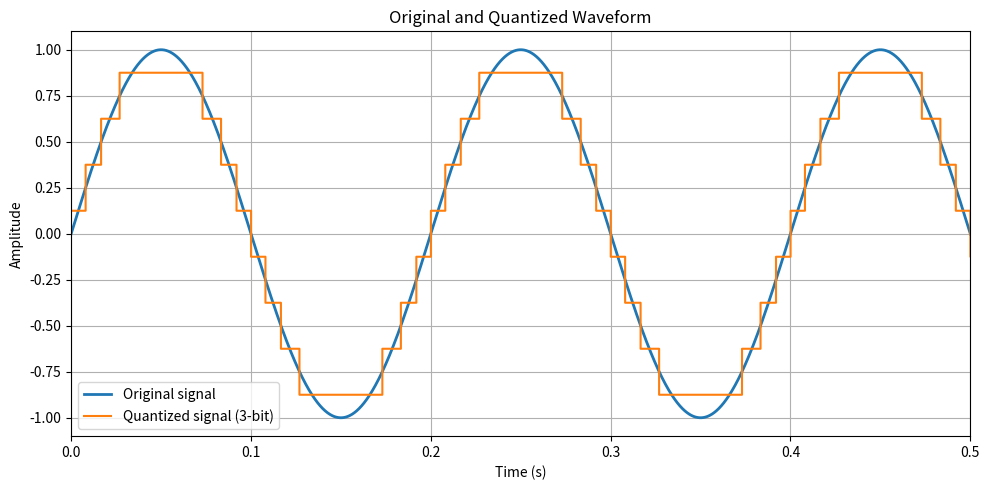
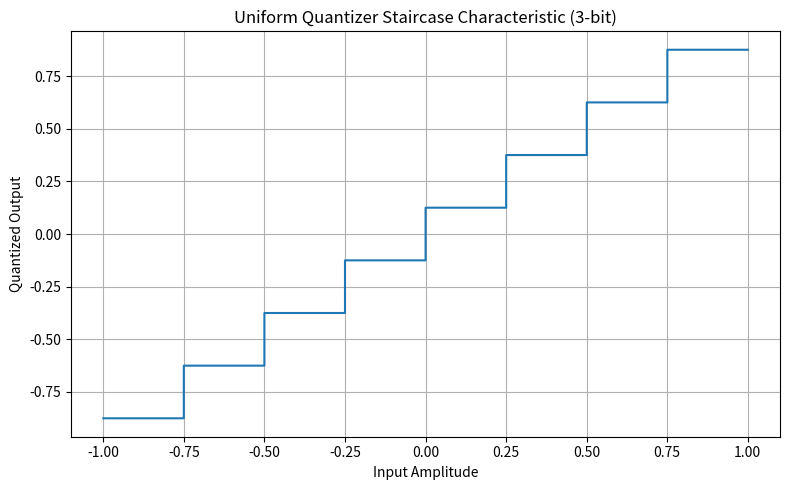
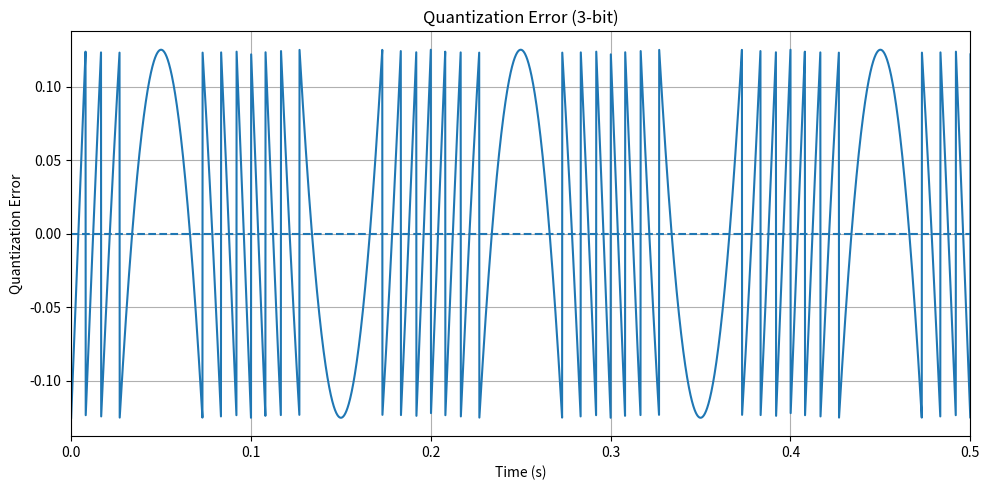
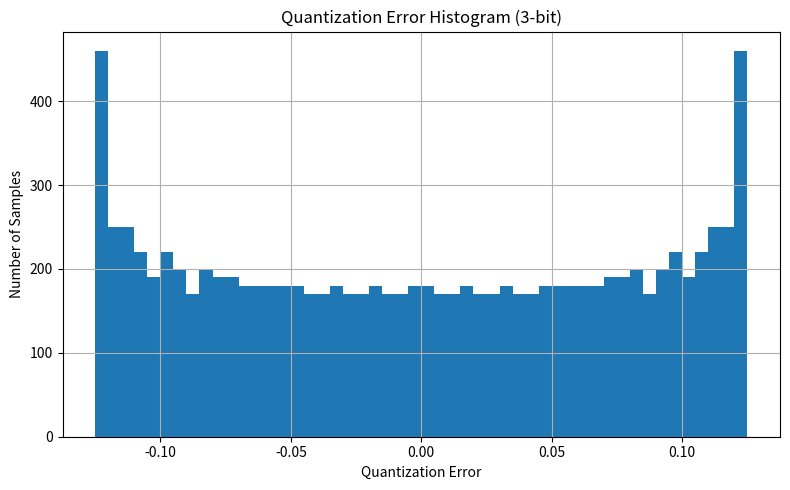
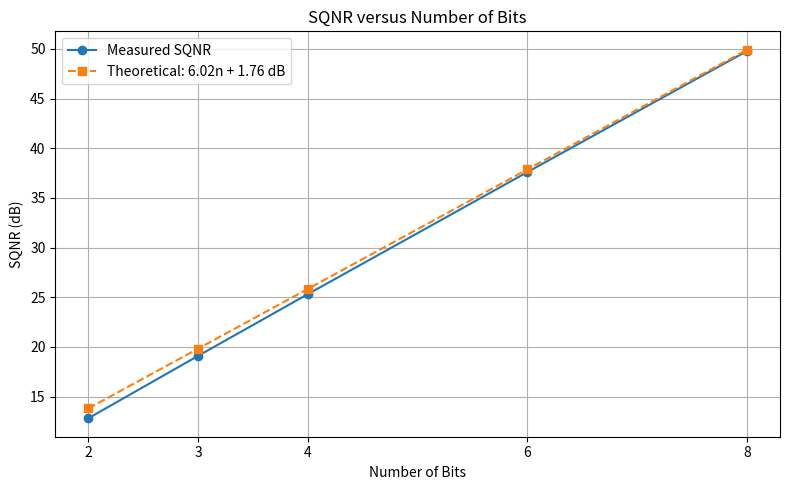

Generate these figures, in order, with matplotlib:
# -*- coding: utf-8 -*-
"""Experiment_4_Uniform_Quantization_PCM

Automatically generated by Colab.

Original file is located at
    https://colab.research.google.com/drive/1FqbyUpGRAeZmI3ou9WKBxnWzt2Px0NFu
"""

import numpy as np
import matplotlib.pyplot as plt

# ============================================================
# EXPERIMENT 4 - UNIFORM QUANTIZATION AND PCM
# ============================================================

# ------------------------------------------------------------
# STEP 1: Generate and normalize sinusoidal signal
# ------------------------------------------------------------

fs = 10000              # Sampling frequency
f = 5                   # Signal frequency
duration = 1            # Duration in seconds

t = np.arange(0, duration, 1/fs)

# Original sinusoidal signal
x = np.sin(2 * np.pi * f * t)

# Normalize to [-1, 1]
x = x / np.max(np.abs(x))

print("Signal minimum =", np.min(x))
print("Signal maximum =", np.max(x))


# ------------------------------------------------------------
# STEP 2: Quantizer function
# ------------------------------------------------------------

def uniform_quantizer(x, bits):

    # Number of quantization levels
    L = 2 ** bits

    # Quantization step size
    delta = 2 / L

    # Calculate quantizer index
    indices = np.floor((x + 1) / delta).astype(int)

    # Make sure index remains between 0 and L-1
    indices = np.clip(indices, 0, L - 1)

    # Mid-rise quantization levels
    xq = -1 + (indices + 0.5) * delta

    # Generate binary PCM words
    pcm_words = [
        format(index, f"0{bits}b")
        for index in indices
    ]

    return xq, indices, pcm_words, delta


# ------------------------------------------------------------
# STEP 3: Calculate MSE and SQNR
# ------------------------------------------------------------

def calculate_metrics(x, xq):

    # Quantization error
    error = x - xq

    # Mean Squared Error
    mse = np.mean(error ** 2)

    # Signal power
    signal_power = np.mean(x ** 2)

    # Noise/quantization error power
    error_power = np.mean(error ** 2)

    # SQNR
    sqnr = 10 * np.log10(signal_power / error_power)

    return error, mse, sqnr


# ------------------------------------------------------------
# STEP 4: Test all required bit resolutions
# ------------------------------------------------------------

bits_list = [2, 3, 4, 6, 8]

results = []

for bits in bits_list:

    xq, indices, pcm_words, delta = uniform_quantizer(x, bits)

    error, mse, sqnr = calculate_metrics(x, xq)

    # Theoretical SQNR
    theoretical_sqnr = 6.02 * bits + 1.76

    # --------------------------------------------------------
    # MANDATORY VALIDATION
    # --------------------------------------------------------

    L = 2 ** bits

    # Check index range
    index_valid = (
        np.min(indices) >= 0
        and np.max(indices) <= L - 1
    )

    # Check PCM word length
    word_length_valid = all(
        len(word) == bits
        for word in pcm_words
    )

    print("\n" + "=" * 60)
    print(f"Bits = {bits}")
    print(f"Number of levels L = {L}")
    print(f"Step size Delta = {delta:.6f}")

    print(f"Minimum index = {np.min(indices)}")
    print(f"Maximum index = {np.max(indices)}")

    print("Index validation:", index_valid)
    print("PCM word length validation:", word_length_valid)

    print(f"MSE = {mse:.8f}")
    print(f"Measured SQNR = {sqnr:.4f} dB")
    print(f"Theoretical SQNR = {theoretical_sqnr:.4f} dB")

    # Show first 5 PCM words
    print("First 5 PCM words:", pcm_words[:5])

    results.append([
        bits,
        L,
        delta,
        mse,
        sqnr,
        theoretical_sqnr
    ])


# ------------------------------------------------------------
# STEP 5: Convert results into arrays
# ------------------------------------------------------------

results = np.array(results)

bits_values = results[:, 0]
levels_values = results[:, 1]
delta_values = results[:, 2]
mse_values = results[:, 3]
sqnr_values = results[:, 4]
theoretical_sqnr_values = results[:, 5]


# ============================================================
# GRAPH 1: Original and quantized waveform
# ============================================================

bits = 3

xq, indices, pcm_words, delta = uniform_quantizer(x, bits)

plt.figure(figsize=(10, 5))

plt.plot(
    t,
    x,
    label="Original signal",
    linewidth=2
)

plt.step(
    t,
    xq,
    where="mid",
    label=f"Quantized signal ({bits}-bit)"
)

plt.xlabel("Time (s)")
plt.ylabel("Amplitude")

plt.title(
    "Original and Quantized Waveform"
)

plt.xlim(0, 0.5)

plt.grid(True)
plt.legend()
plt.tight_layout()

plt.show()


# ============================================================
# GRAPH 2: Staircase characteristic
# ============================================================

input_values = np.linspace(-1, 1, 2000)

xq_characteristic, _, _, _ = uniform_quantizer(
    input_values,
    bits
)

plt.figure(figsize=(8, 5))

plt.step(
    input_values,
    xq_characteristic,
    where="mid"
)

plt.xlabel("Input Amplitude")
plt.ylabel("Quantized Output")

plt.title(
    f"Uniform Quantizer Staircase Characteristic ({bits}-bit)"
)

plt.grid(True)
plt.tight_layout()

plt.show()


# ============================================================
# GRAPH 3: Quantization error waveform
# ============================================================

error = x - xq

plt.figure(figsize=(10, 5))

plt.plot(
    t,
    error
)

plt.axhline(
    0,
    linestyle="--"
)

plt.xlabel("Time (s)")
plt.ylabel("Quantization Error")

plt.title(
    f"Quantization Error ({bits}-bit)"
)

plt.xlim(0, 0.5)

plt.grid(True)
plt.tight_layout()

plt.show()


# ============================================================
# GRAPH 4: Error histogram
# ============================================================

plt.figure(figsize=(8, 5))

plt.hist(
    error,
    bins=50
)

plt.xlabel("Quantization Error")
plt.ylabel("Number of Samples")

plt.title(
    f"Quantization Error Histogram ({bits}-bit)"
)

plt.grid(True)
plt.tight_layout()

plt.show()


# ============================================================
# GRAPH 5: SQNR versus number of bits
# ============================================================

plt.figure(figsize=(8, 5))

plt.plot(
    bits_values,
    sqnr_values,
    marker="o",
    label="Measured SQNR"
)

plt.plot(
    bits_values,
    theoretical_sqnr_values,
    marker="s",
    linestyle="--",
    label="Theoretical: 6.02n + 1.76 dB"
)

plt.xlabel("Number of Bits")
plt.ylabel("SQNR (dB)")

plt.title(
    "SQNR versus Number of Bits"
)

plt.xticks(bits_list)

plt.grid(True)
plt.legend()
plt.tight_layout()

plt.show()


# ============================================================
# STEP 6: Final results table
# ============================================================

print("\n")
print("=" * 80)
print("FINAL RESULTS")
print("=" * 80)

print(
    f"{'Bits':<8}"
    f"{'Levels':<10}"
    f"{'Delta':<12}"
    f"{'MSE':<15}"
    f"{'Measured SQNR':<18}"
    f"{'Theory SQNR':<15}"
)

print("-" * 80)

for row in results:

    print(
        f"{int(row[0]):<8}"
        f"{int(row[1]):<10}"
        f"{row[2]:<12.6f}"
        f"{row[3]:<15.8f}"
        f"{row[4]:<18.4f}"
        f"{row[5]:<15.4f}"
    )
